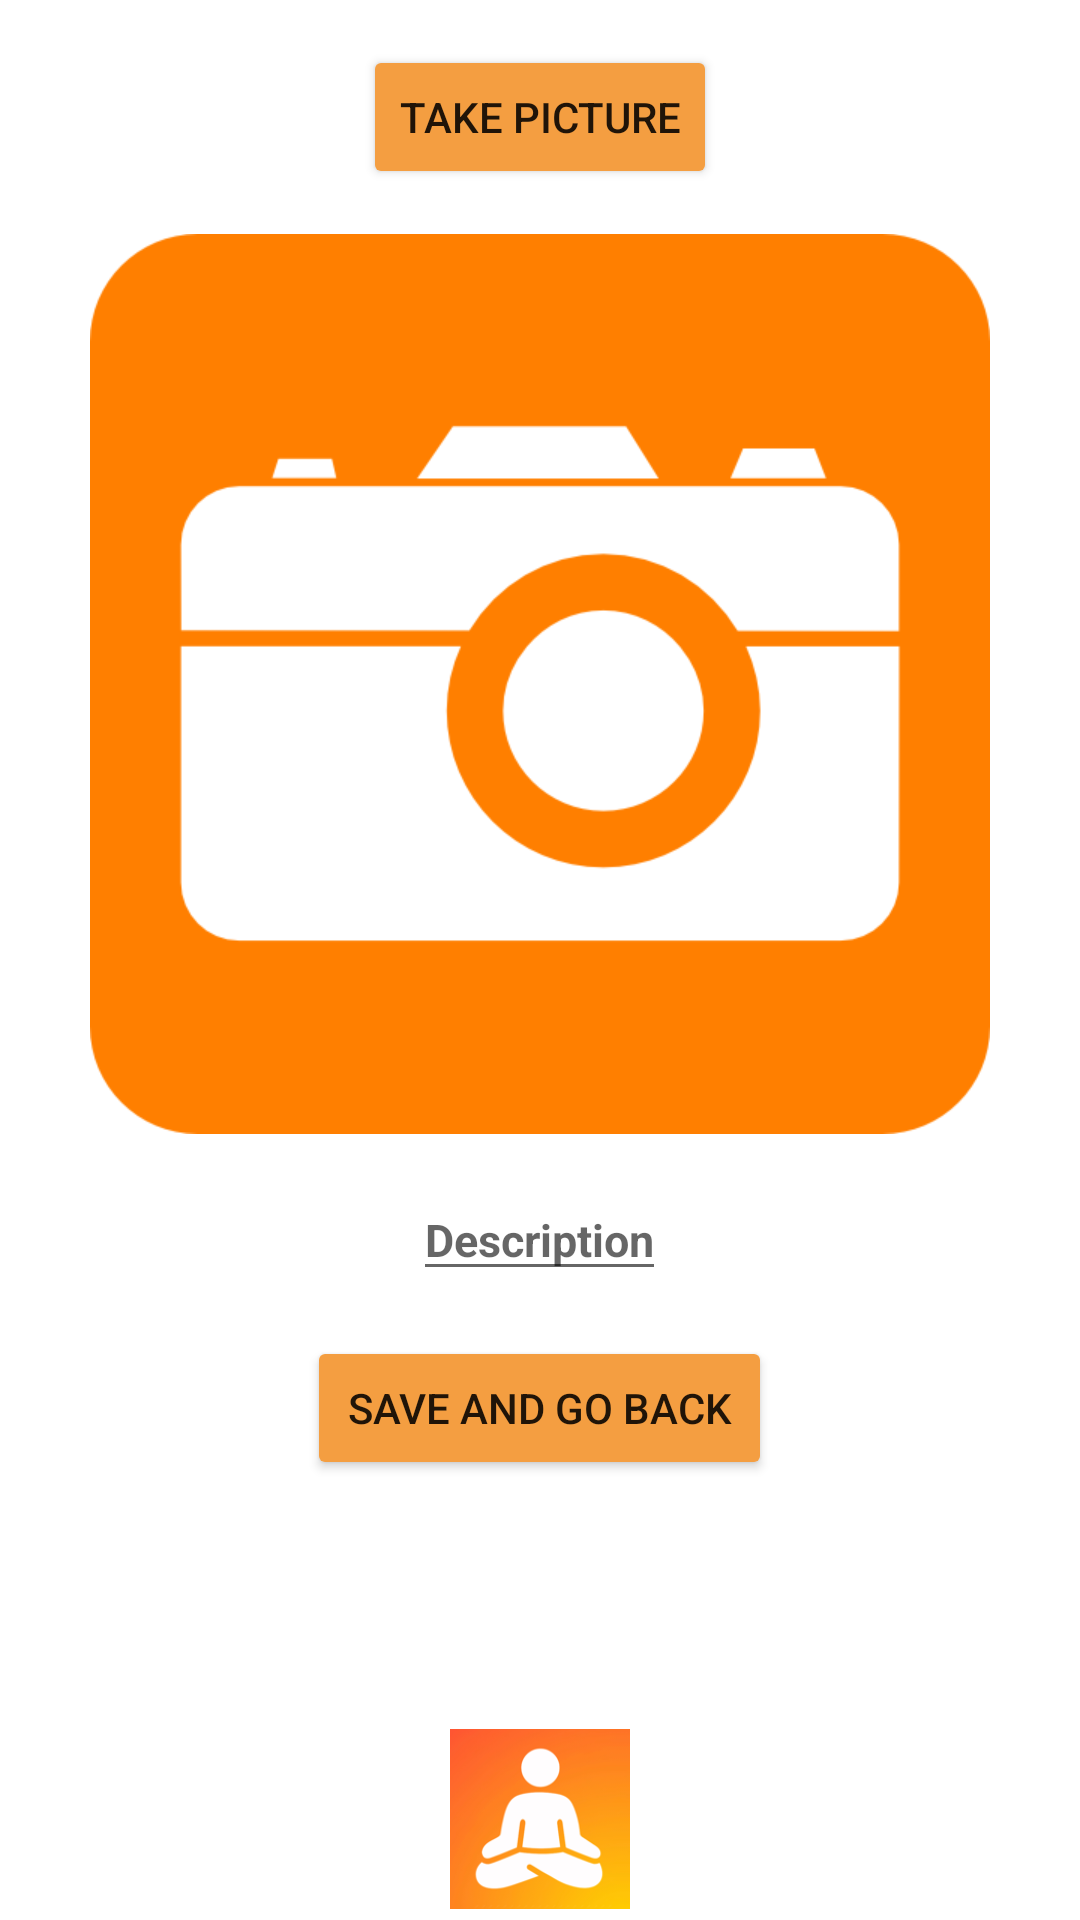

Here is an Android app screen rendered from its layout file. Give the layout XML and the strings, colors and styles it references.
<!-- AndroidManifest.xml: application theme Theme.Healthfuelness -->
<!-- res/layout/activity_happy.xml -->
<?xml version="1.0" encoding="utf-8"?>
<LinearLayout
    xmlns:android="http://schemas.android.com/apk/res/android"
    xmlns:tools="http://schemas.android.com/tools"
    android:layout_width="match_parent"
    android:layout_height="match_parent"
    android:orientation="vertical"
    tools:context=".HappyActivity"
    android:weightSum="100">

    <LinearLayout
        android:layout_width="match_parent"
        android:layout_height="0dp"
        android:layout_weight="90"
        android:orientation="vertical">

    <Button
        android:id="@+id/btnCamera"
        android:layout_width="wrap_content"
        android:layout_height="wrap_content"
        android:layout_gravity="center_horizontal"
        android:layout_marginTop="15dp"
        android:backgroundTint="@color/colorPrimaryDark"
        android:text="Take Picture"></Button>

    <ImageView
        android:id="@+id/image_view"
        android:layout_gravity="center"
        android:layout_width="300dp"
        android:layout_height="300dp"
        android:layout_below="@+id/btnCamera"
        android:layout_marginTop="15dp"
        android:src="@drawable/camera"></ImageView>

    <EditText
        android:id="@+id/tv_description"
        android:layout_gravity="center"
        android:layout_width="wrap_content"
        android:layout_height="wrap_content"
        android:layout_below="@+id/image_view"
        android:layout_marginTop="15dp"
        android:hint="Description"
        android:textColor="@color/colorAccent"
        android:textStyle="bold"
        android:textSize="15dp" ></EditText>

    <Button
        android:id="@+id/btnSave"
        android:layout_width="155dp"
        android:layout_height="wrap_content"
        android:layout_gravity="center"
        android:layout_below="@+id/tv_description"
        android:layout_marginTop="15dp"
        android:backgroundTint="@color/colorPrimaryDark"
        android:text="Save and Go Back"></Button>
    </LinearLayout>

    <LinearLayout
        android:layout_width="match_parent"
        android:layout_height="0dp"
        android:layout_weight="10"
        android:layout_gravity="center"
        android:orientation="vertical"
        android:layout_marginTop="5dp">

        <ImageView
            android:id="@+id/button_homemeasurements"
            android:layout_width="60dp"
            android:layout_height="60dp"
            android:layout_gravity="center"
            android:src="@drawable/applogo"></ImageView>
    </LinearLayout>

</LinearLayout>
<!-- resources referenced by this layout -->
<resources>
  <color name="colorAccent">#F49541</color>
  <color name="colorPrimaryDark">#F49E41</color>
  <!-- drawable applogo: png bitmap (drawable, 24707 bytes) -->
  <!-- drawable camera: png bitmap (drawable, 13289 bytes) -->
  <style name="Theme.Healthfuelness" parent="Theme.MaterialComponents.DayNight.NoActionBar">
          
          <item name="colorPrimary">@color/purple_500</item>
          <item name="colorPrimaryVariant">@color/purple_700</item>
          <item name="colorOnPrimary">@color/white</item>
          
          <item name="colorSecondary">@color/teal_200</item>
          <item name="colorSecondaryVariant">@color/teal_700</item>
          <item name="colorOnSecondary">@color/black</item>
          
          <item name="android:statusBarColor">?attr/colorPrimaryVariant</item>
          
      </style>
  <color name="purple_500">#FF6200EE</color>
  <color name="purple_700">#FF3700B3</color>
  <color name="white">#FFFFFFFF</color>
  <color name="teal_200">#FF03DAC5</color>
  <color name="teal_700">#FF018786</color>
  <color name="black">#FF000000</color>
</resources>
